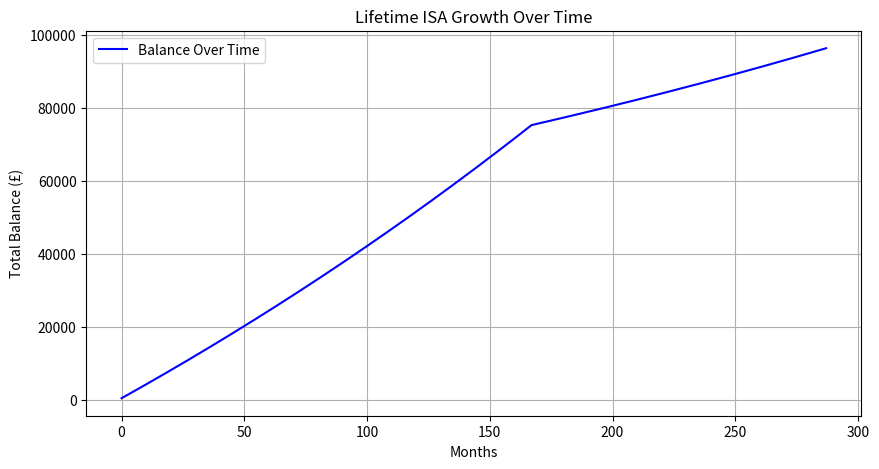

Python code for this plot:

def lifetime_isa_extended(initial_deposit=0, monthly_contribution=100, saving_years=14, growth_years=10, aer=0.025):
    months_saving = saving_years * 12 + 9
    months_growth = growth_years * 12
    monthly_interest = (1 + aer) ** (1 / 12) - 1  # Convert AER to monthly rate

    total_contributed = initial_deposit
    total_bonus = 0
    total_balance = initial_deposit

    # Contribution phase (14 years)
    for month in range(1, months_saving + 1):
        total_contributed += monthly_contribution

        # Apply 25% government bonus (monthly, capped at £4000/year)
        monthly_bonus = min(monthly_contribution, 4000 / 12) * 0.25
        total_bonus += monthly_bonus
        total_balance += monthly_contribution + monthly_bonus

        # Apply monthly interest
        total_balance *= (1 + monthly_interest)

    print(f"After {saving_years} years of contributions:")
    print(f" - Total Invested (Excluding Bonus): £{total_contributed:.2f}")
    print(f" - Total Government Bonus: £{total_bonus:.2f}")
    print(f" - Balance before growth period: £{total_balance:.2f}\n")

    # Growth phase (10 years, no further contributions or bonuses)
    for _ in range(months_growth):
        total_balance *= (1 + monthly_interest)

    total_money_made = total_balance - total_contributed  # Includes bonus + interest

    print(f"After an additional {growth_years} years of growth (no contributions):")
    print(f" - Final Amount Available: £{total_balance:.2f}")
    print(f" - Total Money Made (Bonus + Interest): £{total_money_made:.2f}")

# Run the function
#lifetime_isa_extended()

import matplotlib.pyplot as plt

def lifetime_isa_dynamic(
    initial_deposit=1000,
    monthly_contribution=100,
    saving_years=14,
    growth_years=10,
    aer_first_year=4.7,  # in %
    aer_after=2.5  # in %
):
    # Convert AER to monthly interest rates
    months_saving = saving_years * 12
    months_growth = growth_years * 12
    monthly_interest_first_year = (1 + aer_first_year / 100) ** (1/12) - 1
    monthly_interest_after = (1 + aer_after / 100) ** (1/12) - 1

    total_contributed = initial_deposit
    total_bonus = 0
    total_balance = initial_deposit
    balance_over_time = []  # To track balance for graphing

    # Contribution phase (saving period)
    for month in range(1, months_saving + 1):
        total_contributed += monthly_contribution

        # Apply 25% government bonus (monthly, up to £4,000 per year)
        monthly_bonus = min(monthly_contribution, 4000 / 12) * 0.25
        total_bonus += monthly_bonus
        total_balance += monthly_contribution + monthly_bonus

        # Apply interest (First year at 4.7%, then 2.5%)
        if month <= 12:
            total_balance *= (1 + monthly_interest_first_year)
        else:
            total_balance *= (1 + monthly_interest_after)

        balance_over_time.append(total_balance)

    print(f"\nAfter {saving_years} years of contributions:")
    print(f" - Total Invested (Excluding Bonus): £{total_contributed:.2f}")
    print(f" - Total Government Bonus: £{total_bonus:.2f}")
    print(f" - Balance before growth period: £{total_balance:.2f}\n")

    # Growth phase (investment continues with no contributions)
    for _ in range(months_growth):
        total_balance *= (1 + monthly_interest_after)
        balance_over_time.append(total_balance)

    total_money_made = total_balance - total_contributed  # Includes bonus + interest

    print(f"After an additional {growth_years} years of growth (no contributions):")
    print(f" - Final Amount Available: £{total_balance:.2f}")
    print(f" - Total Money Made (Bonus + Interest): £{total_money_made:.2f}")

    # Plot growth over time
    plt.figure(figsize=(10, 5))
    plt.plot(balance_over_time, label="Balance Over Time", color="blue")
    plt.xlabel("Months")
    plt.ylabel("Total Balance (£)")
    plt.title("Lifetime ISA Growth Over Time")
    plt.legend()
    plt.grid(True)
    #plt.show()

# Run the function with your parameters
lifetime_isa_dynamic(
    initial_deposit=0,
    monthly_contribution=300, # Max £4000 per yer for 25% gov top-up (max top up of £1000).
    saving_years=14,
    growth_years=10,
    aer_first_year=2.5,  # First-year interest rate
    aer_after=2.5  # Interest rate after first year
)
